3-way image classification set "dataset" from GitHub (springboardmentor27300a/AI-Powered-Food-Freshness-Detection-and-Predictive-Shelf-Life-Monitoring-Platform); label vocabulary: fresh, less fresh, rotten.

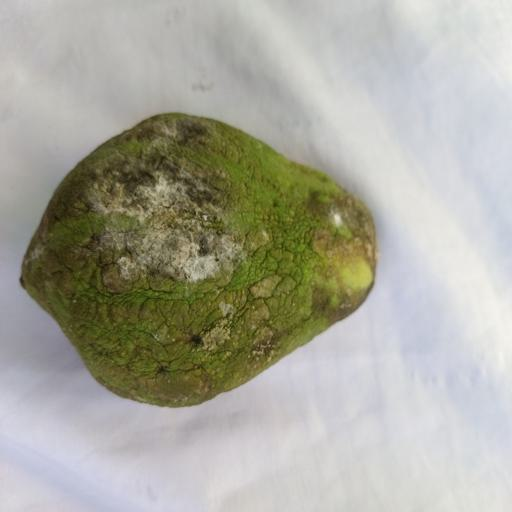
Label: rotten

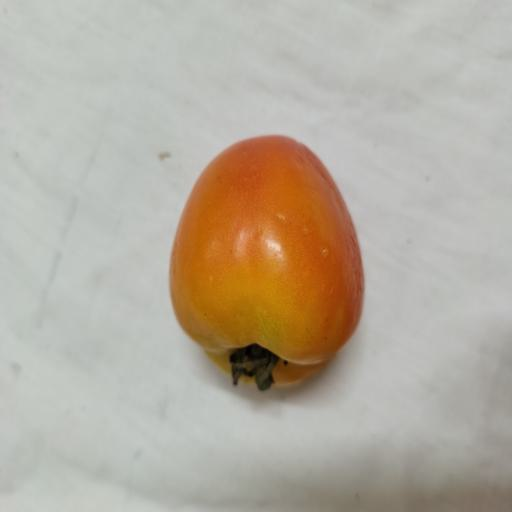
Label: less fresh

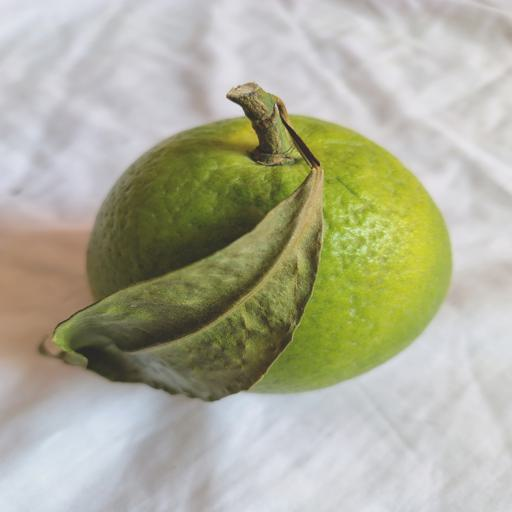
Label: fresh

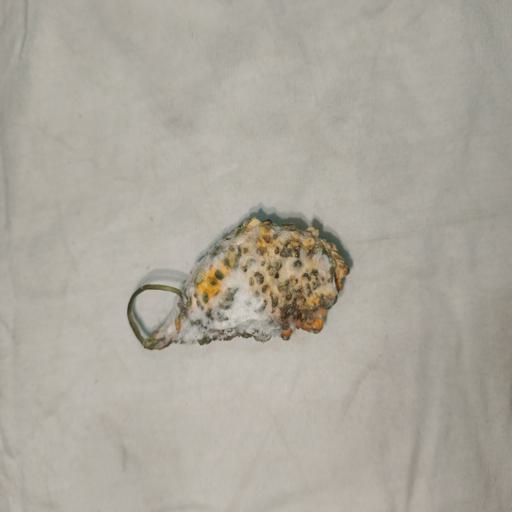
Label: rotten

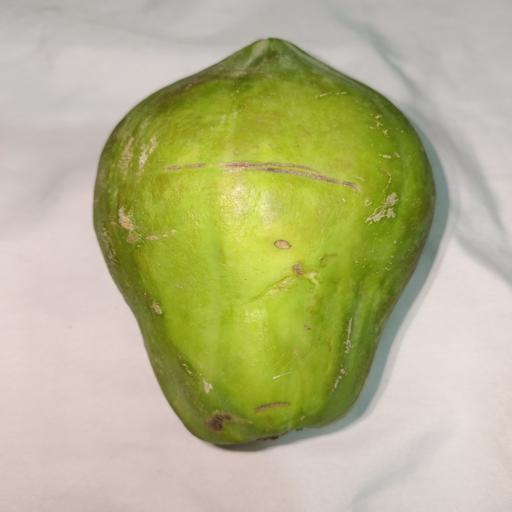
Label: fresh

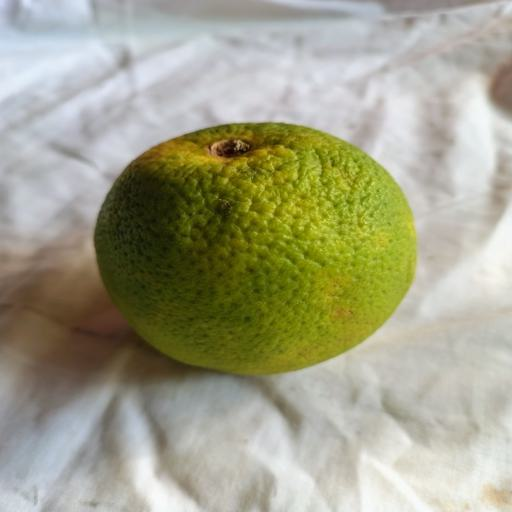
Label: less fresh
